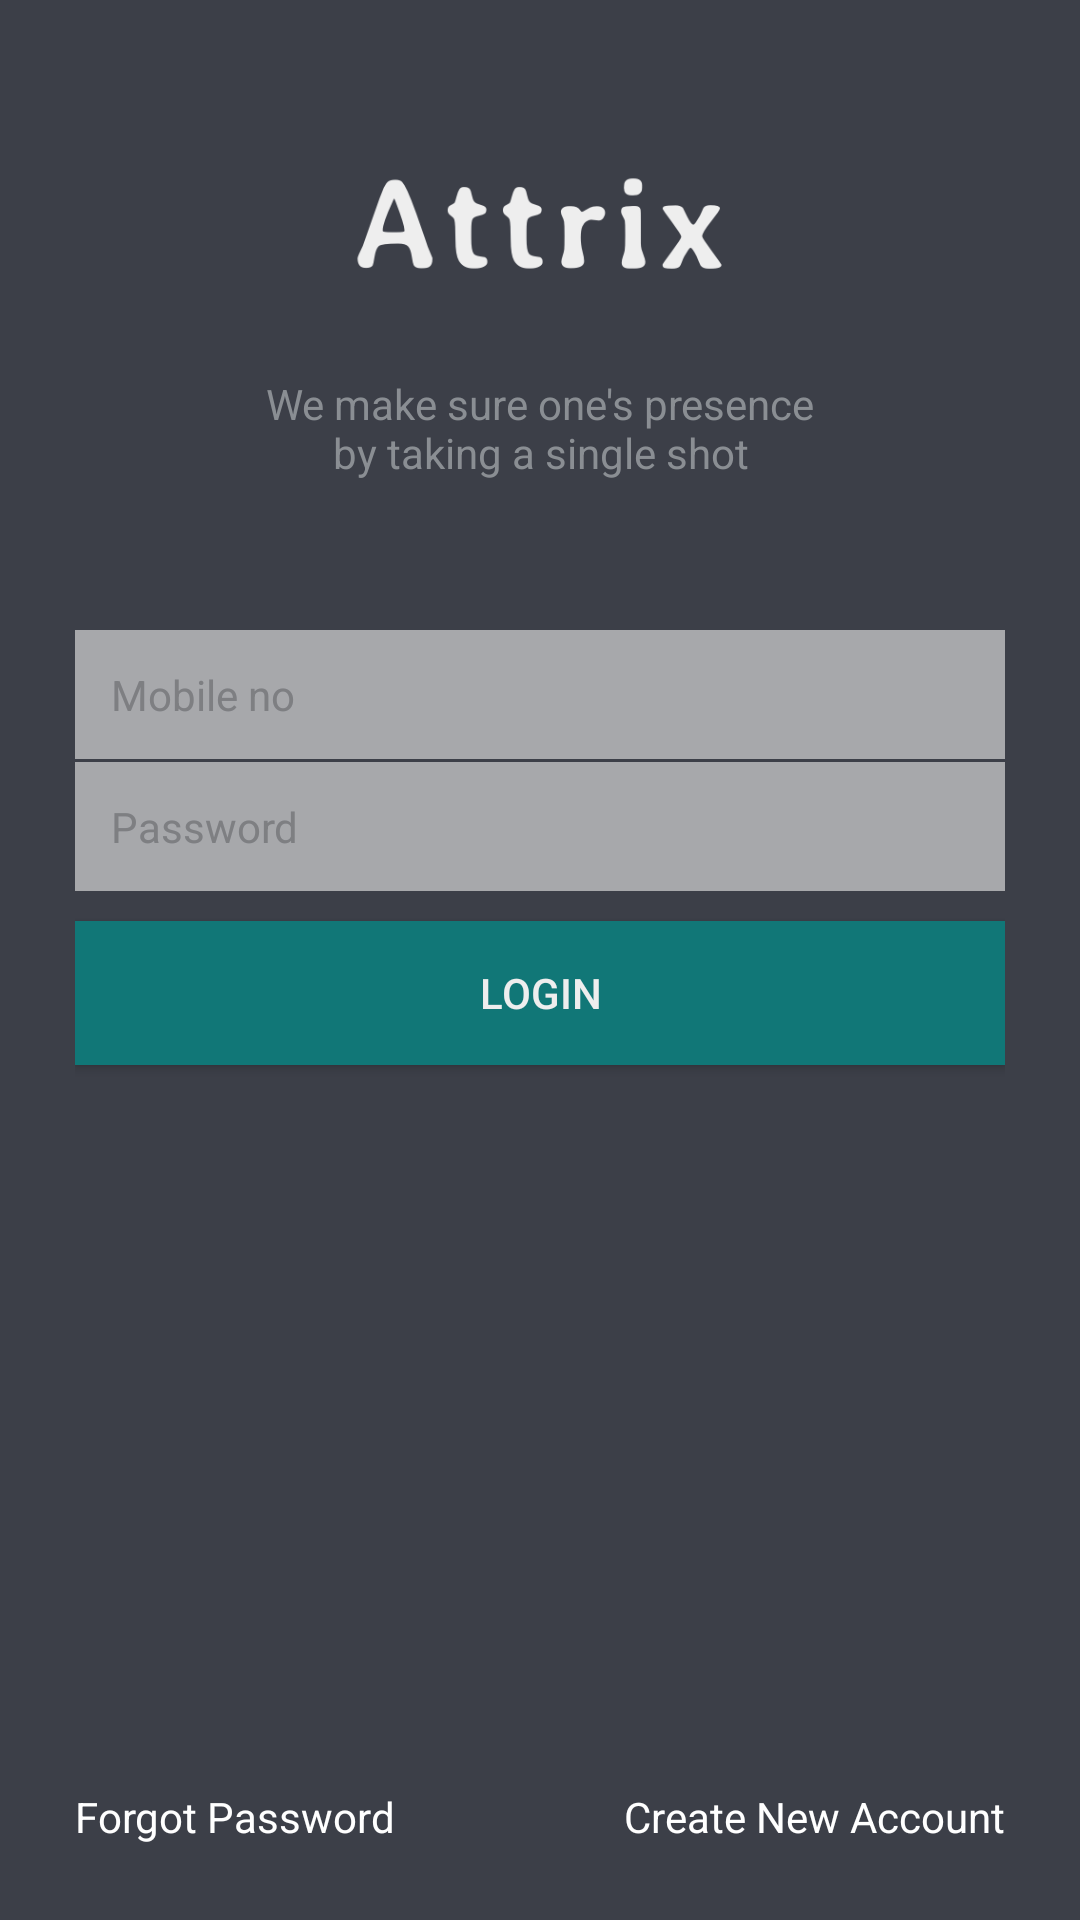

Here is an Android app screen rendered from its layout file. Give the layout XML and the strings, colors and styles it references.
<!-- AndroidManifest.xml: application theme AppTheme -->
<!-- res/layout/activity_login.xml -->
<?xml version="1.0" encoding="utf-8"?>
<android.support.constraint.ConstraintLayout
    xmlns:android="http://schemas.android.com/apk/res/android"
    xmlns:app="http://schemas.android.com/apk/res-auto"
    xmlns:tools="http://schemas.android.com/tools"
    android:layout_width="match_parent"
    android:layout_height="match_parent"
    android:background="@color/backgrounddark"
    android:padding="25dp"
    >


    <EditText
        android:id="@+id/et_mobileNo"
        style="@style/darkroundedet"
        android:layout_width="match_parent"
        android:layout_height="wrap_content"
        android:layout_marginBottom="8dp"
        android:hint="Mobile no"
        android:inputType="phone"
        android:textColorHint="@android:color/darker_gray"
        app:layout_constraintBottom_toBottomOf="parent"
        app:layout_constraintEnd_toEndOf="parent"
        app:layout_constraintHorizontal_bias="0.32"
        app:layout_constraintStart_toStartOf="parent"
        app:layout_constraintTop_toTopOf="parent"
        app:layout_constraintVertical_bias="0.343" />

    <EditText
        android:id="@+id/et_pass"
        style="@style/darkroundedet"
        android:layout_width="match_parent"
        android:layout_height="wrap_content"
        android:hint="Password"
        android:inputType="textPassword"
        android:textColorHint="@android:color/darker_gray"
        android:layout_marginTop="1dp"
        app:layout_constraintEnd_toEndOf="parent"
        app:layout_constraintStart_toStartOf="parent"
        app:layout_constraintTop_toBottomOf="@+id/et_mobileNo" />


    <android.support.v7.widget.AppCompatButton
        android:id="@+id/bt_login"
        style="@style/roundedbutton"
        android:layout_width="match_parent"
        android:layout_height="wrap_content"
        android:layout_marginTop="10dp"
        android:background="#177"
        android:text="Login"
        app:layout_constraintEnd_toEndOf="parent"
        app:layout_constraintStart_toStartOf="parent"
        app:layout_constraintTop_toBottomOf="@+id/et_pass" />

    <ImageView
        android:layout_marginTop="10dp"
        android:id="@+id/textView"
        android:layout_width="170dp"
        android:layout_height="100dp"
        android:layout_marginBottom="80dp"
        android:layout_marginEnd="8dp"
        android:layout_marginStart="8dp"
        android:textSize="40sp"

        app:layout_constraintEnd_toEndOf="parent"
        app:layout_constraintHorizontal_bias="0.502"
        app:layout_constraintStart_toStartOf="parent"
        app:srcCompat="@drawable/slogan" />

    <TextView
        android:id="@+id/textView3"
        android:layout_width="wrap_content"
        android:layout_height="wrap_content"
        android:translationZ="5dp"
        android:textColor="@color/white"
        android:text="Forgot Password"
        app:layout_constraintBottom_toBottomOf="parent"
        app:layout_constraintStart_toStartOf="parent" />

    <TextView
        android:id="@+id/tv_createAccount"
        android:layout_width="wrap_content"
        android:textColor="@color/white"
        android:layout_height="wrap_content"
        android:translationZ="5dp"
        android:text="Create New Account"
        app:layout_constraintBottom_toBottomOf="parent"
        app:layout_constraintEnd_toEndOf="parent" />

    <TextView
        android:id="@+id/textView5"
        android:layout_width="200dp"
        android:layout_height="wrap_content"
        android:layout_marginStart="8dp"
        android:layout_marginEnd="8dp"
        android:textAlignment="center"
        android:textColor="#8a8e93"
        android:text="We make sure one's presence by taking a single shot"
        app:layout_constraintEnd_toEndOf="parent"
        app:layout_constraintStart_toStartOf="parent"
        app:layout_constraintTop_toBottomOf="@+id/textView" />




</android.support.constraint.ConstraintLayout>
<!-- resources referenced by this layout -->
<resources>
  <color name="backgrounddark">#3c3f48</color>
  <color name="white">#fff</color>
  <!-- drawable slogan: png bitmap (drawable, 13354 bytes) -->
  <style name="darkroundedet">
          <item name="android:radius">150dp</item>
          <item name="android:background">#eeeeee</item>
          <item name="android:textColor">@color/OurDark</item>
          <item name="android:textColorHint">#444444</item>
          <item name="android:padding">12dp</item>
          <item name="android:textSize">14sp</item>
          <item name="android:alpha">0.6</item>
      </style>
  <style name="roundedbutton">
          <item name="android:radius">10dp</item>
          <item name="android:bottomRightRadius">100dp</item>
          <item name="android:topLeftRadius">100dp</item>
          <item name="android:padding">10dp</item>
          <item name="android:textAlignment">center</item>
          <item name="android:textColor">#eeeeee</item>
          <item name="android:textSize">14sp</item>
      </style>
  <style name="AppTheme" parent="Theme.AppCompat.Light.NoActionBar">
          
          <item name="colorPrimary">@color/colorPrimary</item>
          <item name="colorPrimaryDark">@color/colorPrimaryDark</item>
          <item name="colorAccent">@color/colorAccent</item>
      </style>
  <color name="OurDark">#1c1921</color>
  <color name="colorPrimary">#008577</color>
  <color name="colorPrimaryDark">#00574B</color>
  <color name="colorAccent">#D81B60</color>
</resources>
